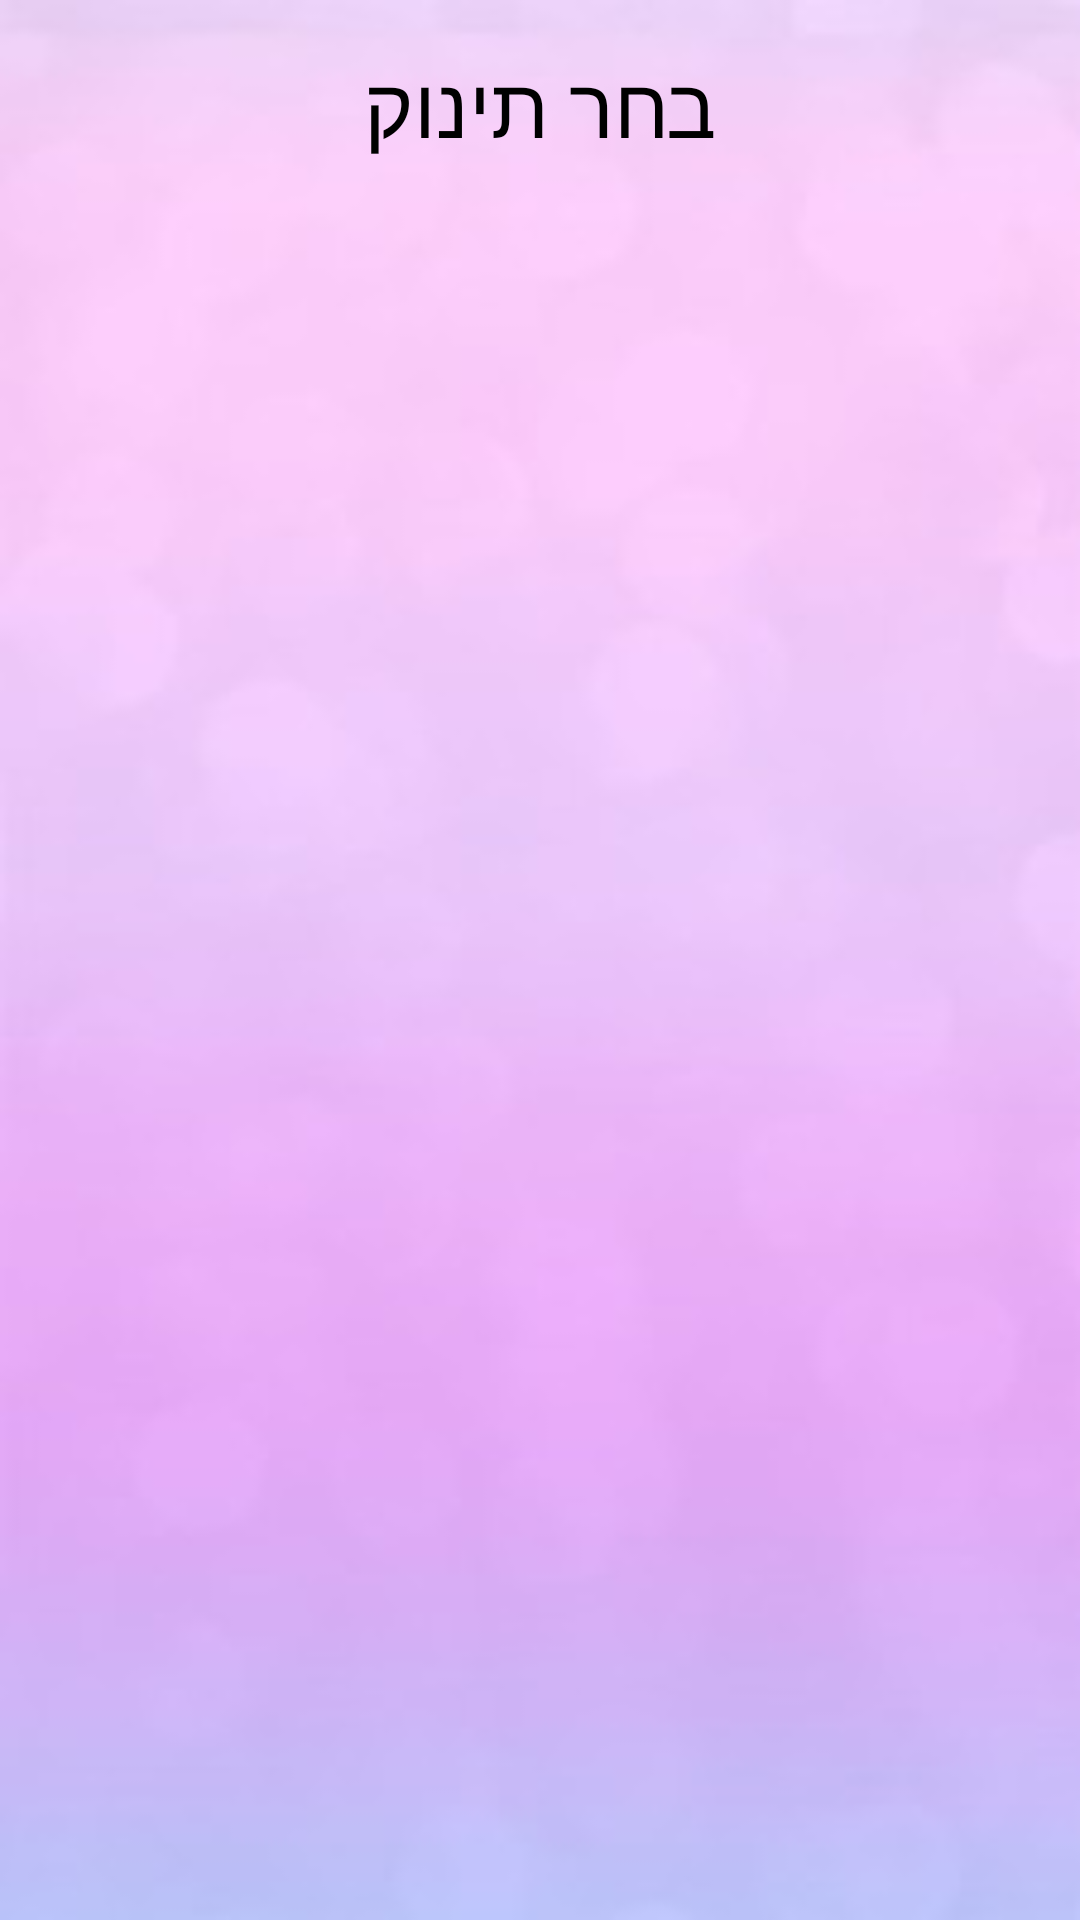

Here is an Android app screen rendered from its layout file. Give the layout XML and the strings, colors and styles it references.
<!-- AndroidManifest.xml: application theme AppTheme -->
<!-- res/layout/activity_choose_child.xml -->
<?xml version="1.0" encoding="utf-8"?>
<androidx.constraintlayout.widget.ConstraintLayout xmlns:android="http://schemas.android.com/apk/res/android"
    xmlns:app="http://schemas.android.com/apk/res-auto"
    xmlns:tools="http://schemas.android.com/tools"
    android:layout_width="match_parent"
    android:layout_height="match_parent"
    android:background="@drawable/purple_background"
    tools:context=".Choose_Child">

    <TextView
        android:id="@+id/choose_child_title"
        android:layout_width="match_parent"
        android:layout_height="wrap_content"
        android:layout_marginTop="16dp"
        android:gravity="center"
        android:text="בחר תינוק"
        android:textColor="@color/black"
        android:textSize="28sp"
        app:layout_constraintEnd_toEndOf="parent"
        app:layout_constraintStart_toStartOf="parent"
        app:layout_constraintTop_toTopOf="parent" />

    <Button
        android:id="@+id/add_baby_button"
        android:layout_width="136dp"
        android:layout_height="43dp"
        android:layout_marginTop="636dp"
        android:layout_marginBottom="52dp"
        android:background="@drawable/button1_bg"
        android:text="הוסף תינוק"
        android:textColor="@color/black"
        app:layout_constraintBottom_toBottomOf="parent"
        app:layout_constraintEnd_toEndOf="parent"
        app:layout_constraintStart_toStartOf="parent"
        app:layout_constraintTop_toTopOf="parent" />

</androidx.constraintlayout.widget.ConstraintLayout>
<!-- resources referenced by this layout -->
<resources>
  <color name="black">#000000</color>
  <!-- drawable purple_background: jpeg bitmap (drawable-v24, 5338 bytes) -->
  <style name="AppTheme" parent="Theme.AppCompat.Light">
          
          <item name="colorPrimary">@color/colorPrimary</item>
          <item name="colorPrimaryDark">@color/colorPrimaryDark</item>
          <item name="colorAccent">@color/colorAccent</item>
      </style>
  <color name="colorPrimary">#FCFCFC</color>
  <color name="colorPrimaryDark">#2A2E43</color>
  <color name="colorAccent">#FF402D</color>
</resources>
